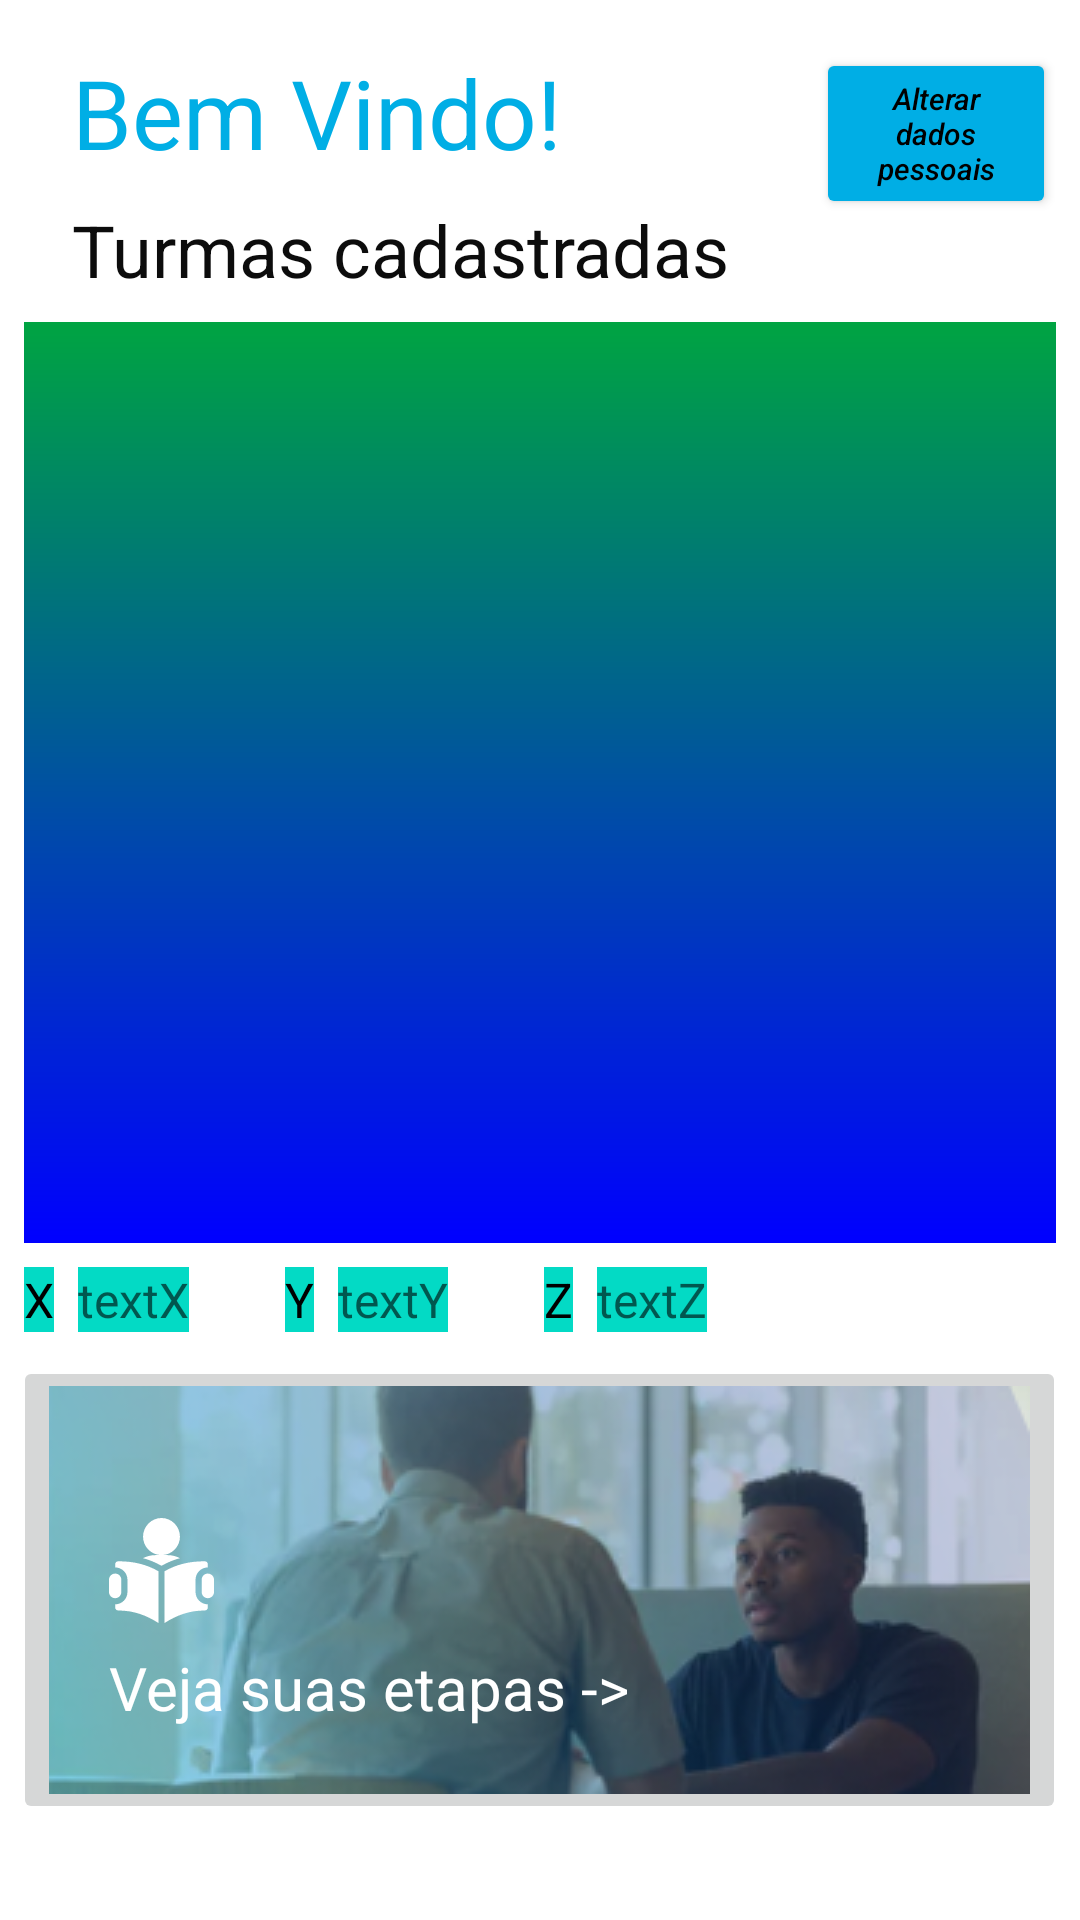

Produce the Android XML layout that renders to this screen, including the resource entries it uses.
<!-- AndroidManifest.xml: application theme Theme.Grupo_2_projeto_final -->
<!-- res/layout/activity_home_aluno.xml -->
<?xml version="1.0" encoding="utf-8"?>
<androidx.constraintlayout.widget.ConstraintLayout
    xmlns:android="http://schemas.android.com/apk/res/android"
    xmlns:app="http://schemas.android.com/apk/res-auto"
    xmlns:tools="http://schemas.android.com/tools"
    android:layout_width="match_parent"
    android:layout_height="match_parent"
    tools:context=".activities.HomeAlunoActivity">

    <TextView
        android:id="@+id/textZ"
        android:layout_width="wrap_content"
        android:layout_height="wrap_content"
        android:layout_marginStart="8dp"
        android:background="@color/teal_200"
        android:hint="textZ"
        android:textAlignment="center"
        android:textColor="@color/black"
        android:textSize="16sp"
        app:layout_constraintBottom_toBottomOf="@+id/textView7"
        app:layout_constraintStart_toEndOf="@+id/textView7"
        app:layout_constraintTop_toTopOf="@+id/textView7" />

    <ImageButton
        android:id="@+id/btWhatsappHomeAluno"
        android:layout_width="40dp"
        android:layout_height="40dp"
        android:layout_marginEnd="16dp"
        android:adjustViewBounds="true"
        android:background="@android:color/transparent"
        android:onClick="onClickbtWhatsappHomeAluno"
        android:scaleType="fitCenter"
        app:layout_constraintBottom_toBottomOf="@+id/btDadosPessoais"
        app:layout_constraintEnd_toStartOf="@+id/btDadosPessoais"
        app:layout_constraintTop_toTopOf="@+id/btDadosPessoais"
        app:srcCompat="@drawable/whatsapp" />

    <Button
        android:id="@+id/btDadosPessoais"
        android:layout_width="80dp"
        android:layout_height="wrap_content"
        android:onClick="onClickDadosPessoais"
        android:text="Alterar dados pessoais"
        android:textAllCaps="false"
        android:textColor="@color/black"
        android:textSize="10sp"
        android:textStyle="italic"
        app:backgroundTint="@color/buttonColor"
        app:layout_constraintEnd_toEndOf="@+id/rvHomeAluno"
        app:layout_constraintTop_toTopOf="@+id/bemVindoTitle" />

    <TextView
        android:id="@+id/bemVindoTitle"
        android:layout_width="wrap_content"
        android:layout_height="wrap_content"
        android:layout_alignParentLeft="true"
        android:layout_alignParentTop="true"
        android:layout_alignParentRight="true"
        android:layout_marginStart="24dp"
        android:layout_marginTop="16dp"
        android:gravity="top"
        android:text="Bem Vindo!"
        android:textAppearance="@style/loginTitle"
        android:textColor="#00AEE5"
        app:layout_constraintStart_toStartOf="parent"
        app:layout_constraintTop_toTopOf="parent" />

    <ImageButton
        android:id="@+id/btEtapas"
        android:layout_width="wrap_content"
        android:layout_height="wrap_content"
        android:layout_marginBottom="32dp"
        android:contentDescription="TODO"
        android:onClick="onClick"
        app:layout_constraintBottom_toBottomOf="parent"
        app:layout_constraintEnd_toEndOf="parent"
        app:layout_constraintHorizontal_bias="0.491"
        app:layout_constraintStart_toStartOf="parent"
        app:srcCompat="@drawable/etapaspic" />

    <TextView
        android:id="@+id/TurmaTitle"
        android:layout_width="wrap_content"
        android:layout_height="wrap_content"
        android:layout_marginTop="8dp"
        android:text="@string/turmaCad"
        android:textColor="#0C0C0C"
        android:textSize="24sp"
        app:layout_constraintStart_toStartOf="@+id/bemVindoTitle"
        app:layout_constraintTop_toBottomOf="@+id/bemVindoTitle"
        tools:ignore="MissingConstraints" />

    <TextView
        android:id="@+id/textView3"
        android:layout_width="wrap_content"
        android:layout_height="wrap_content"
        android:layout_marginStart="32dp"
        android:layout_marginBottom="32dp"
        android:text="Veja suas etapas ->"
        android:textColor="@color/backActivities"
        android:textSize="20dp"
        app:layout_constraintBottom_toBottomOf="@+id/btEtapas"
        app:layout_constraintStart_toStartOf="@+id/btEtapas" />

    <ImageView
        android:id="@+id/imageView4"
        android:layout_width="35dp"
        android:layout_height="35dp"
        android:layout_marginBottom="8dp"
        app:layout_constraintBottom_toTopOf="@+id/textView3"
        app:layout_constraintStart_toStartOf="@+id/textView3"
        app:srcCompat="@drawable/splash" />

    <androidx.recyclerview.widget.RecyclerView
        android:id="@+id/rvHomeAluno"
        android:layout_width="0dp"
        android:layout_height="0dp"
        android:layout_marginStart="8dp"
        android:layout_marginTop="8dp"
        android:layout_marginEnd="8dp"
        android:layout_marginBottom="8dp"
        android:background="@drawable/gradiante0"
        app:layout_constraintBottom_toTopOf="@+id/textZ"
        app:layout_constraintEnd_toEndOf="parent"
        app:layout_constraintHorizontal_bias="0.0"
        app:layout_constraintStart_toStartOf="parent"
        app:layout_constraintTop_toBottomOf="@+id/TurmaTitle" />

    <TextView
        android:id="@+id/textX"
        android:layout_width="wrap_content"
        android:layout_height="wrap_content"
        android:layout_marginStart="8dp"
        android:background="@color/teal_200"
        android:hint="textX"
        android:textAlignment="center"
        android:textColor="@color/black"
        android:textSize="16sp"
        app:layout_constraintBottom_toBottomOf="@+id/textView5"
        app:layout_constraintStart_toEndOf="@+id/textView5"
        app:layout_constraintTop_toTopOf="@+id/textView5" />

    <TextView
        android:id="@+id/textY"
        android:layout_width="wrap_content"
        android:layout_height="wrap_content"
        android:layout_marginStart="8dp"
        android:background="@color/teal_200"
        android:hint="textY"
        android:textAlignment="center"
        android:textColor="@color/black"
        android:textSize="16sp"
        app:layout_constraintBottom_toBottomOf="@+id/textView6"
        app:layout_constraintStart_toEndOf="@+id/textView6"
        app:layout_constraintTop_toTopOf="@+id/textView6" />

    <TextView
        android:id="@+id/textView5"
        android:layout_width="wrap_content"
        android:layout_height="wrap_content"
        android:layout_marginStart="8dp"
        android:layout_marginBottom="8dp"
        android:background="@color/teal_200"
        android:text="X"
        android:textAlignment="center"
        android:textColor="@color/black"
        android:textSize="16sp"
        app:layout_constraintBottom_toTopOf="@+id/btEtapas"
        app:layout_constraintStart_toStartOf="parent" />

    <TextView
        android:id="@+id/textView6"
        android:layout_width="wrap_content"
        android:layout_height="wrap_content"
        android:layout_marginStart="32dp"
        android:background="@color/teal_200"
        android:text="Y"
        android:textAlignment="center"
        android:textColor="@color/black"
        android:textSize="16sp"
        app:layout_constraintBottom_toBottomOf="@+id/textX"
        app:layout_constraintStart_toEndOf="@+id/textX"
        app:layout_constraintTop_toTopOf="@+id/textX" />

    <TextView
        android:id="@+id/textView7"
        android:layout_width="wrap_content"
        android:layout_height="wrap_content"
        android:layout_marginStart="32dp"
        android:background="@color/teal_200"
        android:text="Z"
        android:textAlignment="center"
        android:textColor="@color/black"
        android:textSize="16sp"
        app:layout_constraintBottom_toBottomOf="@+id/textY"
        app:layout_constraintStart_toEndOf="@+id/textY"
        app:layout_constraintTop_toTopOf="@+id/textY" />


</androidx.constraintlayout.widget.ConstraintLayout>
<!-- resources referenced by this layout -->
<resources>
  <color name="backActivities">#FFFFFFFF</color>
  <color name="black">#FF000000</color>
  <color name="buttonColor">#FF00AEE5</color>
  <color name="teal_200">#FF03DAC5</color>
  <!-- drawable etapaspic: png bitmap (drawable, 56333 bytes) -->
  <!-- drawable gradiante0 (drawable) -->
  <?xml version="1.0" encoding="utf-8"?>
  <shape xmlns:android="http://schemas.android.com/apk/res/android"
      android:shape="rectangle" >
      <gradient
          android:startColor="#0000FF"
          android:endColor="#00a442"
          android:angle="90"/>
  </shape>
  <!-- drawable splash: vector/xml drawable (drawable, 2059 chars, omitted) -->
  <string name="turmaCad">Turmas cadastradas</string>
  <style name="loginTitle">
          <item name="android:textSize">32dp</item>
          <item name="android:textColor">#27282D</item>
      </style>
  <style name="Theme.Grupo_2_projeto_final" parent="Theme.MaterialComponents.DayNight.DarkActionBar">
          
          <item name="colorPrimary">@color/splashColor</item>
          <item name="colorPrimaryVariant">@color/splashColor</item>
          <item name="colorOnPrimary">@color/white</item>
          
          <item name="colorSecondary">@color/teal_200</item>
          <item name="colorSecondaryVariant">@color/teal_700</item>
          <item name="colorOnSecondary">@color/black</item>
          
          <item name="android:statusBarColor" tools:targetApi="l">?attr/colorPrimaryVariant</item>
          
      </style>
  <color name="splashColor">#FF00AEE5</color>
  <color name="white">#FFFFFFFF</color>
  <color name="teal_700">#FF018786</color>
</resources>
